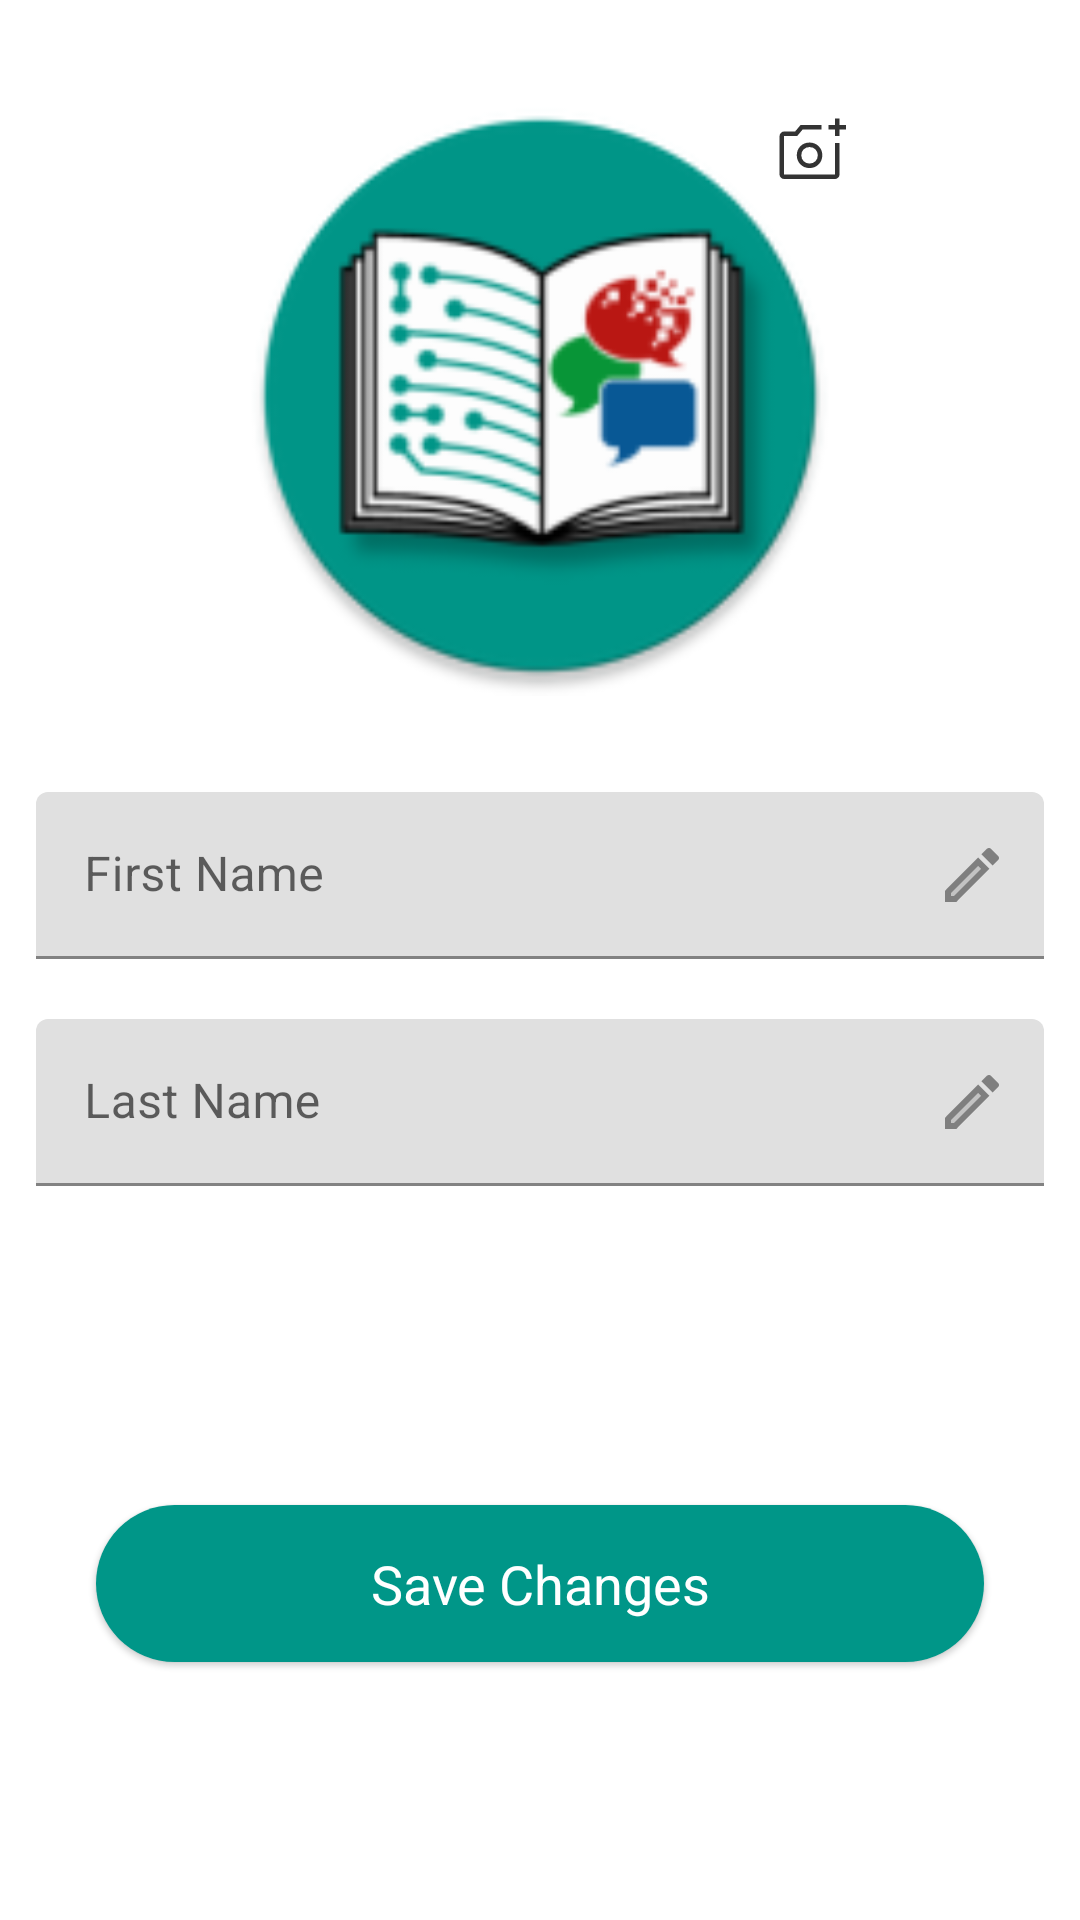

Here is an Android app screen rendered from its layout file. Give the layout XML and the strings, colors and styles it references.
<!-- AndroidManifest.xml: application theme AppTheme -->
<!-- res/layout/fragment_edit_profile.xml -->
<?xml version="1.0" encoding="utf-8"?>
<ScrollView xmlns:android="http://schemas.android.com/apk/res/android"
    xmlns:app="http://schemas.android.com/apk/res-auto"
    xmlns:tools="http://schemas.android.com/tools"
    android:layout_width="match_parent"
    android:layout_height="match_parent"
    android:fillViewport="true"
    tools:context=".EditProfileFragment">

    <androidx.constraintlayout.widget.ConstraintLayout
        android:layout_width="match_parent"
        android:layout_height="match_parent"
        android:paddingBottom="20dp">

        <ImageView
            android:id="@+id/edit_user_image_iv"
            android:layout_width="200dp"
            android:layout_height="200dp"
            android:layout_marginTop="32dp"
            android:scaleType="fitXY"
            android:src="@mipmap/ic_launcher_round"
            app:layout_constraintEnd_toEndOf="parent"
            app:layout_constraintStart_toStartOf="parent"
            app:layout_constraintTop_toTopOf="parent"
            tools:src="@tools:sample/backgrounds/scenic" />

        <ImageButton
            android:id="@+id/edit_icon"
            android:layout_width="35dp"
            android:layout_height="35dp"
            android:background="@null"
            android:clickable="true"
            android:src="@drawable/ic_edit_image"
            app:layout_constraintHorizontal_bias="1.05"
            app:layout_constraintStart_toStartOf="@id/edit_user_image_iv"
            app:layout_constraintEnd_toEndOf="@id/edit_user_image_iv"
            app:layout_constraintTop_toTopOf="@id/edit_user_image_iv" />

        <com.google.android.material.textfield.TextInputLayout
            android:id="@+id/edit_user_first_name_layout_et"
            android:layout_width="match_parent"
            android:layout_height="wrap_content"
            android:layout_marginTop="24dp"
            android:textColorHint="#99000000"
            app:endIconDrawable="@drawable/ic_edit"
            app:endIconMode="custom"
            app:layout_constraintEnd_toEndOf="parent"
            app:layout_constraintStart_toStartOf="parent"
            app:layout_constraintTop_toBottomOf="@+id/edit_user_image_iv">

            <com.google.android.material.textfield.TextInputEditText
                android:id="@+id/edit_user_first_name_et"
                style="@style/login_edit_text_fields"
                android:layout_marginHorizontal="12dp"
                android:enabled="false"
                android:hint="@string/edit_user_first_name"
                android:inputType="textCapWords"
                android:maxLines="1" />
        </com.google.android.material.textfield.TextInputLayout>

        <com.google.android.material.textfield.TextInputLayout
            android:id="@+id/edit_user_last_name_layout_et"
            android:layout_width="match_parent"
            android:layout_height="wrap_content"
            android:textColorHint="#99000000"
            android:layout_marginTop="4dp"
            app:endIconMode="custom"
            app:endIconDrawable="@drawable/ic_edit"
            app:layout_constraintEnd_toEndOf="parent"
            app:layout_constraintStart_toStartOf="parent"
            app:layout_constraintTop_toBottomOf="@id/edit_user_first_name_layout_et">

            <com.google.android.material.textfield.TextInputEditText
                android:id="@+id/edit_user_last_name_et"
                style="@style/login_edit_text_fields"
                android:layout_marginHorizontal="12dp"
                android:hint="@string/edit_user_last_name"
                android:inputType="textCapWords"
                android:scrollbars="none"
                android:lines="6"
                android:minLines="1"
                android:enabled="false"/>
        </com.google.android.material.textfield.TextInputLayout>

        <com.google.android.material.button.MaterialButton
            style="@style/Widget.Material3.Button.ElevatedButton"
            android:id="@+id/edit_user_submit_button"
            android:layout_width="match_parent"
            android:layout_height="wrap_content"
            android:paddingVertical="14dp"
            android:layout_marginHorizontal="32dp"
            android:layout_marginTop="32dp"
            android:text="Save Changes"
            android:textSize="18sp"
            android:textColor="@android:color/white"
            app:backgroundTint="?attr/colorPrimary"
            app:cornerRadius="30dp"
            app:layout_constraintBottom_toBottomOf="parent"
            app:layout_constraintEnd_toEndOf="parent"
            app:layout_constraintStart_toStartOf="parent"
            app:layout_constraintTop_toBottomOf="@+id/edit_user_last_name_layout_et" />
    </androidx.constraintlayout.widget.ConstraintLayout>


</ScrollView>
<!-- resources referenced by this layout -->
<resources>
  <!-- drawable ic_edit (drawable-anydpi) -->
  <vector xmlns:android="http://schemas.android.com/apk/res/android"
      android:width="24dp"
      android:height="24dp"
      android:viewportWidth="24"
      android:viewportHeight="24"
      android:tint="#000000"
      android:alpha="0.8">
    <path
        android:fillColor="@android:color/white"
        android:pathData="M5,18.08V19h0.92l9.06,-9.06 -0.92,-0.92z"
        android:strokeAlpha="0.3"
        android:fillAlpha="0.3"/>
    <path
        android:fillColor="@android:color/white"
        android:pathData="M20.71,7.04c0.39,-0.39 0.39,-1.02 0,-1.41l-2.34,-2.34c-0.2,-0.2 -0.45,-0.29 -0.71,-0.29s-0.51,0.1 -0.7,0.29l-1.83,1.83 3.75,3.75 1.83,-1.83zM3,17.25V21h3.75L17.81,9.94l-3.75,-3.75L3,17.25zM5.92,19H5v-0.92l9.06,-9.06 0.92,0.92L5.92,19z"/>
  </vector>
  <!-- drawable ic_edit_image (drawable-anydpi) -->
  <vector xmlns:android="http://schemas.android.com/apk/res/android"
      android:width="24dp"
      android:height="24dp"
      android:viewportWidth="24"
      android:viewportHeight="24"
      android:tint="#000000"
      android:alpha="0.8">
    <group android:scaleX="0.5"
        android:scaleY="0.5">
      <path
          android:fillColor="@android:color/white"
          android:pathData="M38.65,15.3V11H34.35V8H38.65V3.65H41.65V8H46V11H41.65V15.3ZM4.7,44Q3.5,44 2.6,43.1Q1.7,42.2 1.7,41V15.35Q1.7,14.2 2.6,13.275Q3.5,12.35 4.7,12.35H12.05L15.7,8H29.7V11H17.1L13.45,15.35H4.7Q4.7,15.35 4.7,15.35Q4.7,15.35 4.7,15.35V41Q4.7,41 4.7,41Q4.7,41 4.7,41H38.7Q38.7,41 38.7,41Q38.7,41 38.7,41V20H41.7V41Q41.7,42.2 40.775,43.1Q39.85,44 38.7,44ZM21.7,36.7Q25.3,36.7 27.75,34.25Q30.2,31.8 30.2,28.15Q30.2,24.55 27.75,22.125Q25.3,19.7 21.7,19.7Q18.05,19.7 15.625,22.125Q13.2,24.55 13.2,28.15Q13.2,31.8 15.625,34.25Q18.05,36.7 21.7,36.7ZM21.7,33.7Q19.3,33.7 17.75,32.125Q16.2,30.55 16.2,28.15Q16.2,25.8 17.75,24.25Q19.3,22.7 21.7,22.7Q24.05,22.7 25.625,24.25Q27.2,25.8 27.2,28.15Q27.2,30.55 25.625,32.125Q24.05,33.7 21.7,33.7ZM21.7,28.2Q21.7,28.2 21.7,28.2Q21.7,28.2 21.7,28.2Q21.7,28.2 21.7,28.2Q21.7,28.2 21.7,28.2Q21.7,28.2 21.7,28.2Q21.7,28.2 21.7,28.2Z"/>
    </group>
  </vector>
  <!-- mipmap ic_launcher_round: png bitmap (mipmap-hdpi, 6278 bytes) -->
  <string name="edit_user_first_name">First Name</string>
  <string name="edit_user_last_name">Last Name</string>
  <style name="login_edit_text_fields">
          <item name="android:layout_marginHorizontal">32dp</item>
          <item name="android:layout_width">match_parent</item>
          <item name="android:layout_height">wrap_content</item>
          <item name="android:layout_marginVertical">8dp</item>
          <item name="android:maxLines">1</item>
          <item name="android:lines">1</item>
      </style>
  <style name="AppTheme" parent="Theme.MaterialComponents.Light.NoActionBar">
          
          <item name="colorPrimary">#009688</item>
          <item name="colorPrimaryDark">#00796B</item>
          <item name="colorSecondary">#005a96</item>
          <item name="colorAccent">#00963c</item> 
          
          <item name="android:windowBackground">@android:color/white</item>
          <item name="android:actionOverflowButtonStyle">@style/overflowMenu</item>
      </style>
  <style name="overflowMenu" parent="android:style/Widget.Holo.Light.ActionButton.Overflow">
          <item name="android:src">@drawable/overflow_menu</item>
          <item name="android:background">?android:attr/actionBarItemBackground</item>
          <item name="android:contentDescription">"Menu"</item>
      </style>
  <!-- drawable overflow_menu (drawable-anydpi) -->
  <vector xmlns:android="http://schemas.android.com/apk/res/android"
      android:width="24dp"
      android:height="24dp"
      android:viewportWidth="24"
      android:viewportHeight="24"
      android:tint="#000000"
      android:alpha="0.8">
    <path
        android:fillColor="@android:color/white"
        android:pathData="M3,18h18v-2L3,16v2zM3,13h18v-2L3,11v2zM3,6v2h18L21,6L3,6z"/>
  </vector>
</resources>
